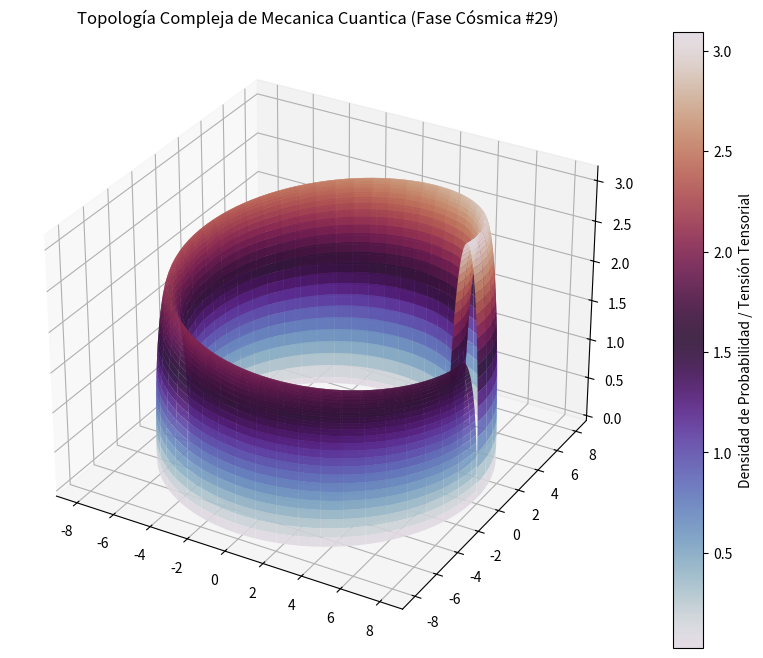

Source code (Python):
%matplotlib inline
# Simulación Cósmica: Mecanica Cuantica - Variante 29
import numpy as np
import matplotlib.pyplot as plt
from mpl_toolkits.mplot3d import Axes3D

# Parámetros Físicos Cuánticos/Relativistas
alpha = 7.189
beta = 0.791
gamma = 3.115

u = np.linspace(0, 2 * np.pi, 100)
v = np.linspace(0, np.pi, 100)
U, V = np.meshgrid(u, v)

# Topología Espacio-Temporal Avanzada (Fase Cósmica)
X = (alpha + beta * np.cos(V)) * np.cos(U)
Y = (alpha + beta * np.cos(V)) * np.sin(U)
Z = gamma * np.sin(V) * np.exp(-U/10)

fig = plt.figure(figsize=(12, 8))
ax = fig.add_subplot(111, projection='3d')
surf = ax.plot_surface(X, Y, Z, cmap='twilight', edgecolor='none', alpha=0.9)

fig.colorbar(surf, ax=ax, label='Densidad de Probabilidad / Tensión Tensorial')
plt.title(r'Topología Compleja de Mecanica Cuantica (Fase Cósmica #29)')
plt.show()
